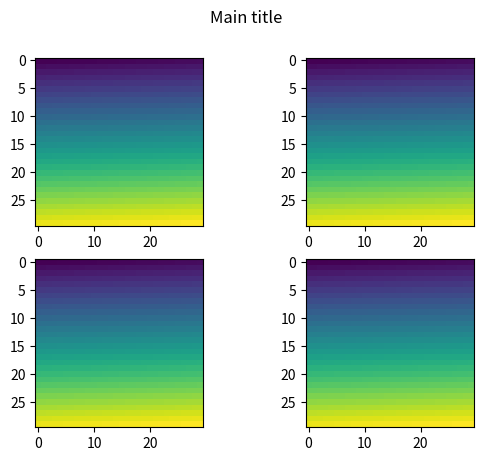

Reproduce this figure in Python.
import matplotlib.pyplot as plt
import numpy as np

fig=plt.figure()
data=np.arange(900).reshape((30,30))
for i in range(1,5):
    ax=fig.add_subplot(2,2,i)        
    ax.imshow(data)

plt.suptitle('Main title')
plt.show()   